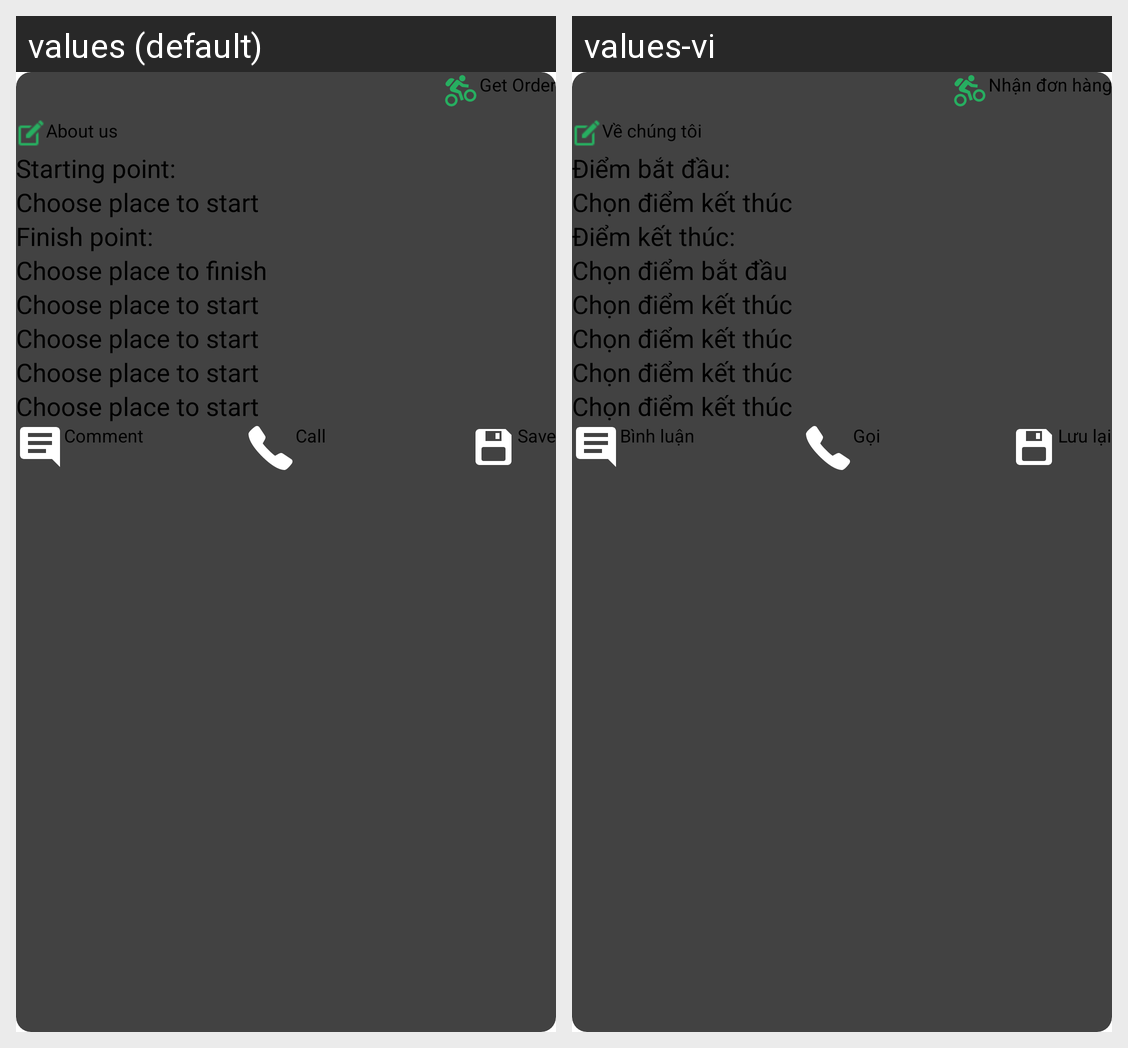

The same Android screen rendered under two of its app's locales, left to right. List the strings drawn on it with the default value and each locale's translation.
Android screen res/layout/list_order_shipper.xml rendered under 2 locales, left to right: values (default), values-vi. Device: Nexus 5 (rendered at 1080×1920; each locale shown at half size, 540×960, under a caption strip naming it); theme AppTheme.
Strings drawn on this screen, with the default value and each locale's value (text and hints the layout hard-codes, and strings that could not be matched under every locale, appear in the picture but are not listed):

get_order
  values: Get Order
  values-vi: Nhận đơn hàng

about_us
  values: About us
  values-vi: Về chúng tôi

order_starting_point
  values: Starting point:
  values-vi: Điểm bắt đầu:

start_place
  values: Choose place to start
  values-vi: Chọn điểm kết thúc

order_finish_point
  values: Finish point:
  values-vi: Điểm kết thúc:

finish_place
  values: Choose place to finish
  values-vi: Chọn điểm bắt đầu

comment
  values: Comment
  values-vi: Bình luận

call
  values: Call
  values-vi: Gọi

save
  values: Save
  values-vi: Lưu lại
